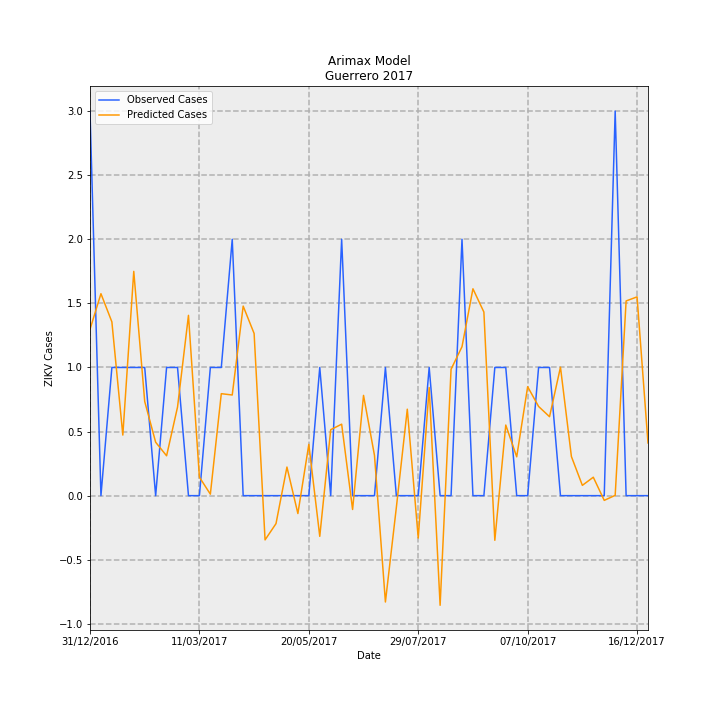

Values plotted in this chart, from the file beside it:
Date, predictions_incidence, observed_incidence, Predicted Cases, Observed Cases, error
31/12/2016, 0.03673, 0.08491, 1.298, 3.0, 1.702
07/01/2017, 0.04459, 0.0, 1.576, 0.0, -1.576
14/01/2017, 0.03837, 0.0283, 1.356, 1.0, -0.3556
21/01/2017, 0.01338, 0.0283, 0.4726, 1.0, 0.5274
28/01/2017, 0.04952, 0.0283, 1.75, 1.0, -0.7497
04/02/2017, 0.0208, 0.0283, 0.735, 1.0, 0.265
11/02/2017, 0.01179, 0.0, 0.4167, 0.0, -0.4167
18/02/2017, 0.008804, 0.0283, 0.3111, 1.0, 0.6889
25/02/2017, 0.01956, 0.0283, 0.6912, 1.0, 0.3088
04/03/2017, 0.03981, 0.0, 1.407, 0.0, -1.407
11/03/2017, 0.004083, 0.0, 0.1443, 0.0, -0.1443
18/03/2017, 0.0003262, 0.0283, 0.01153, 1.0, 0.9885
25/03/2017, 0.02252, 0.0283, 0.7955, 1.0, 0.2045
01/04/2017, 0.02222, 0.05661, 0.7853, 2.0, 1.215
08/04/2017, 0.04185, 0.0, 1.479, 0.0, -1.479
15/04/2017, 0.03581, 0.0, 1.265, 0.0, -1.265
22/04/2017, -0.009767, 0.0, -0.3451, 0.0, 0.3451
29/04/2017, -0.006177, 0.0, -0.2182, 0.0, 0.2182
06/05/2017, 0.006312, 0.0, 0.223, 0.0, -0.223
13/05/2017, -0.00395, 0.0, -0.1396, 0.0, 0.1396
20/05/2017, 0.01132, 0.0, 0.4001, 0.0, -0.4001
27/05/2017, -0.008984, 0.0283, -0.3174, 1.0, 1.317
03/06/2017, 0.01456, 0.0, 0.5146, 0.0, -0.5146
10/06/2017, 0.01578, 0.05661, 0.5576, 2.0, 1.442
17/06/2017, -0.003054, 0.0, -0.1079, 0.0, 0.1079
24/06/2017, 0.02214, 0.0, 0.7822, 0.0, -0.7822
01/07/2017, 0.0089, 0.0, 0.3145, 0.0, -0.3145
08/07/2017, -0.02348, 0.0283, -0.8296, 1.0, 1.83
15/07/2017, -0.002596, 0.0, -0.09174, 0.0, 0.09174
22/07/2017, 0.01909, 0.0, 0.6745, 0.0, -0.6745
29/07/2017, -0.009356, 0.0, -0.3306, 0.0, 0.3306
05/08/2017, 0.02387, 0.0283, 0.8435, 1.0, 0.1565
12/08/2017, -0.02421, 0.0, -0.8553, 0.0, 0.8553
19/08/2017, 0.02791, 0.0, 0.9862, 0.0, -0.9862
26/08/2017, 0.03289, 0.05661, 1.162, 2.0, 0.8381
02/09/2017, 0.04568, 0.0, 1.614, 0.0, -1.614
09/09/2017, 0.04054, 0.0, 1.432, 0.0, -1.432
16/09/2017, -0.009855, 0.0283, -0.3482, 1.0, 1.348
23/09/2017, 0.01559, 0.0283, 0.5508, 1.0, 0.4492
30/09/2017, 0.008574, 0.0, 0.303, 0.0, -0.303
07/10/2017, 0.02406, 0.0, 0.85, 0.0, -0.85
14/10/2017, 0.0197, 0.0283, 0.6959, 1.0, 0.3041
21/10/2017, 0.01743, 0.0283, 0.6159, 1.0, 0.3841
28/10/2017, 0.02836, 0.0, 1.002, 0.0, -1.002
04/11/2017, 0.008633, 0.0, 0.305, 0.0, -0.305
11/11/2017, 0.002277, 0.0, 0.08044, 0.0, -0.08044
18/11/2017, 0.004069, 0.0, 0.1438, 0.0, -0.1438
25/11/2017, -0.001042, 0.0, -0.03683, 0.0, 0.03683
02/12/2017, 6.731274526315494e-05, 0.08491, 0.002378, 3.0, 2.998
09/12/2017, 0.04299, 0.0, 1.519, 0.0, -1.519
16/12/2017, 0.04389, 0.0, 1.551, 0.0, -1.551
23/12/2017, 0.01163, 0.0, 0.411, 0.0, -0.411
